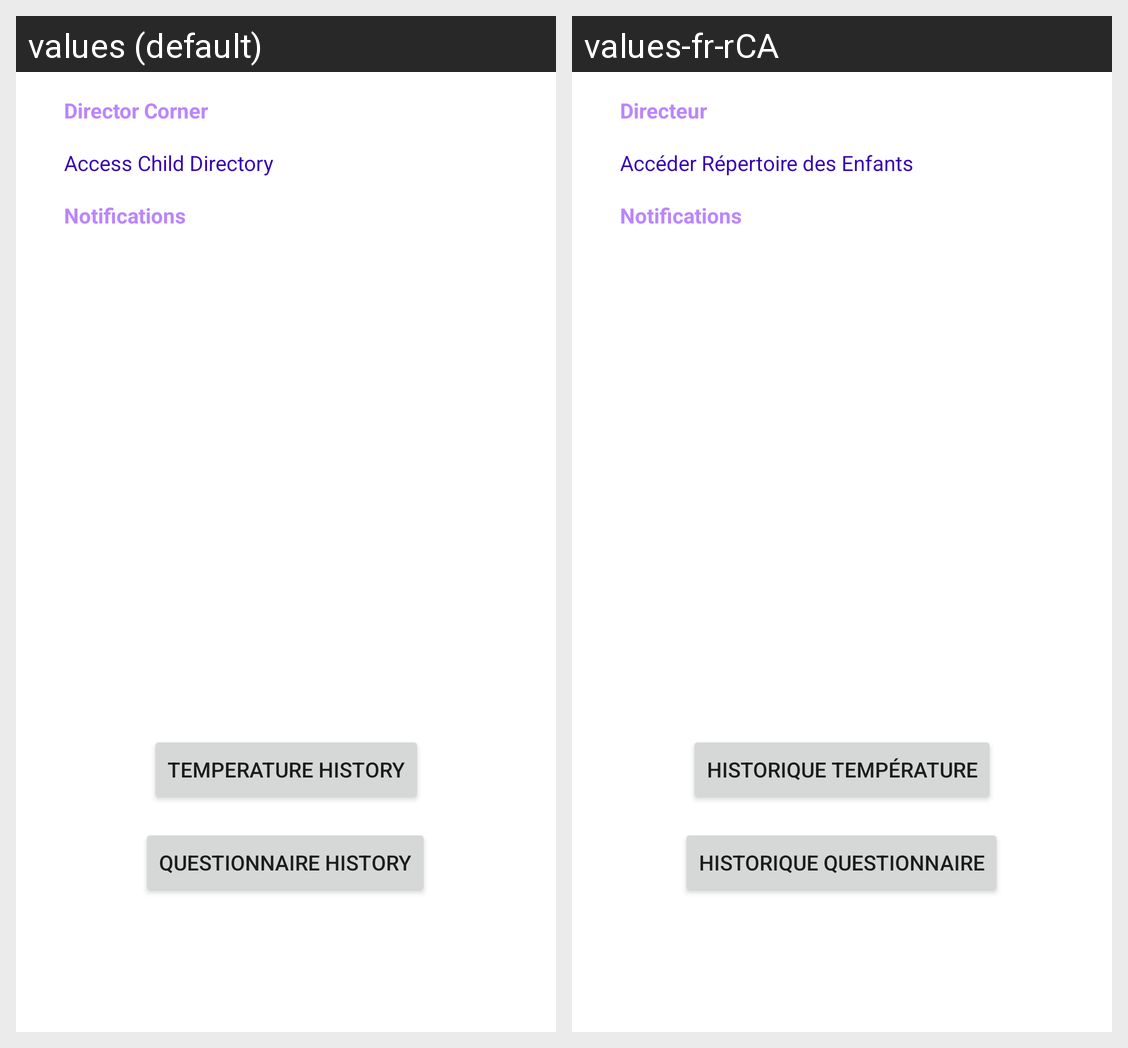

Locale-by-locale string values for the Android screen shown in this grid:
Android screen res/layout/activity_director_dashboard.xml rendered under 2 locales, left to right: values (default), values-fr-rCA. Device: Nexus 5 (rendered at 1080×1920; each locale shown at half size, 540×960, under a caption strip naming it); theme Theme.COEN390_GroupProject_BearCare.
Strings drawn on this screen, with the default value and each locale's value (text and hints the layout hard-codes, and strings that could not be matched under every locale, appear in the picture but are not listed):

director_corner
  values: Director Corner
  values-fr-rCA: Directeur

notifications_string
  values: Notifications
  values-fr-rCA: Notifications

access_child_directory
  values: Access Child Directory
  values-fr-rCA: Accéder Répertoire des Enfants

temperature_history
  values: Temperature History
  values-fr-rCA: Historique Température

questionnaire_history
  values: Questionnaire History
  values-fr-rCA: Historique Questionnaire
